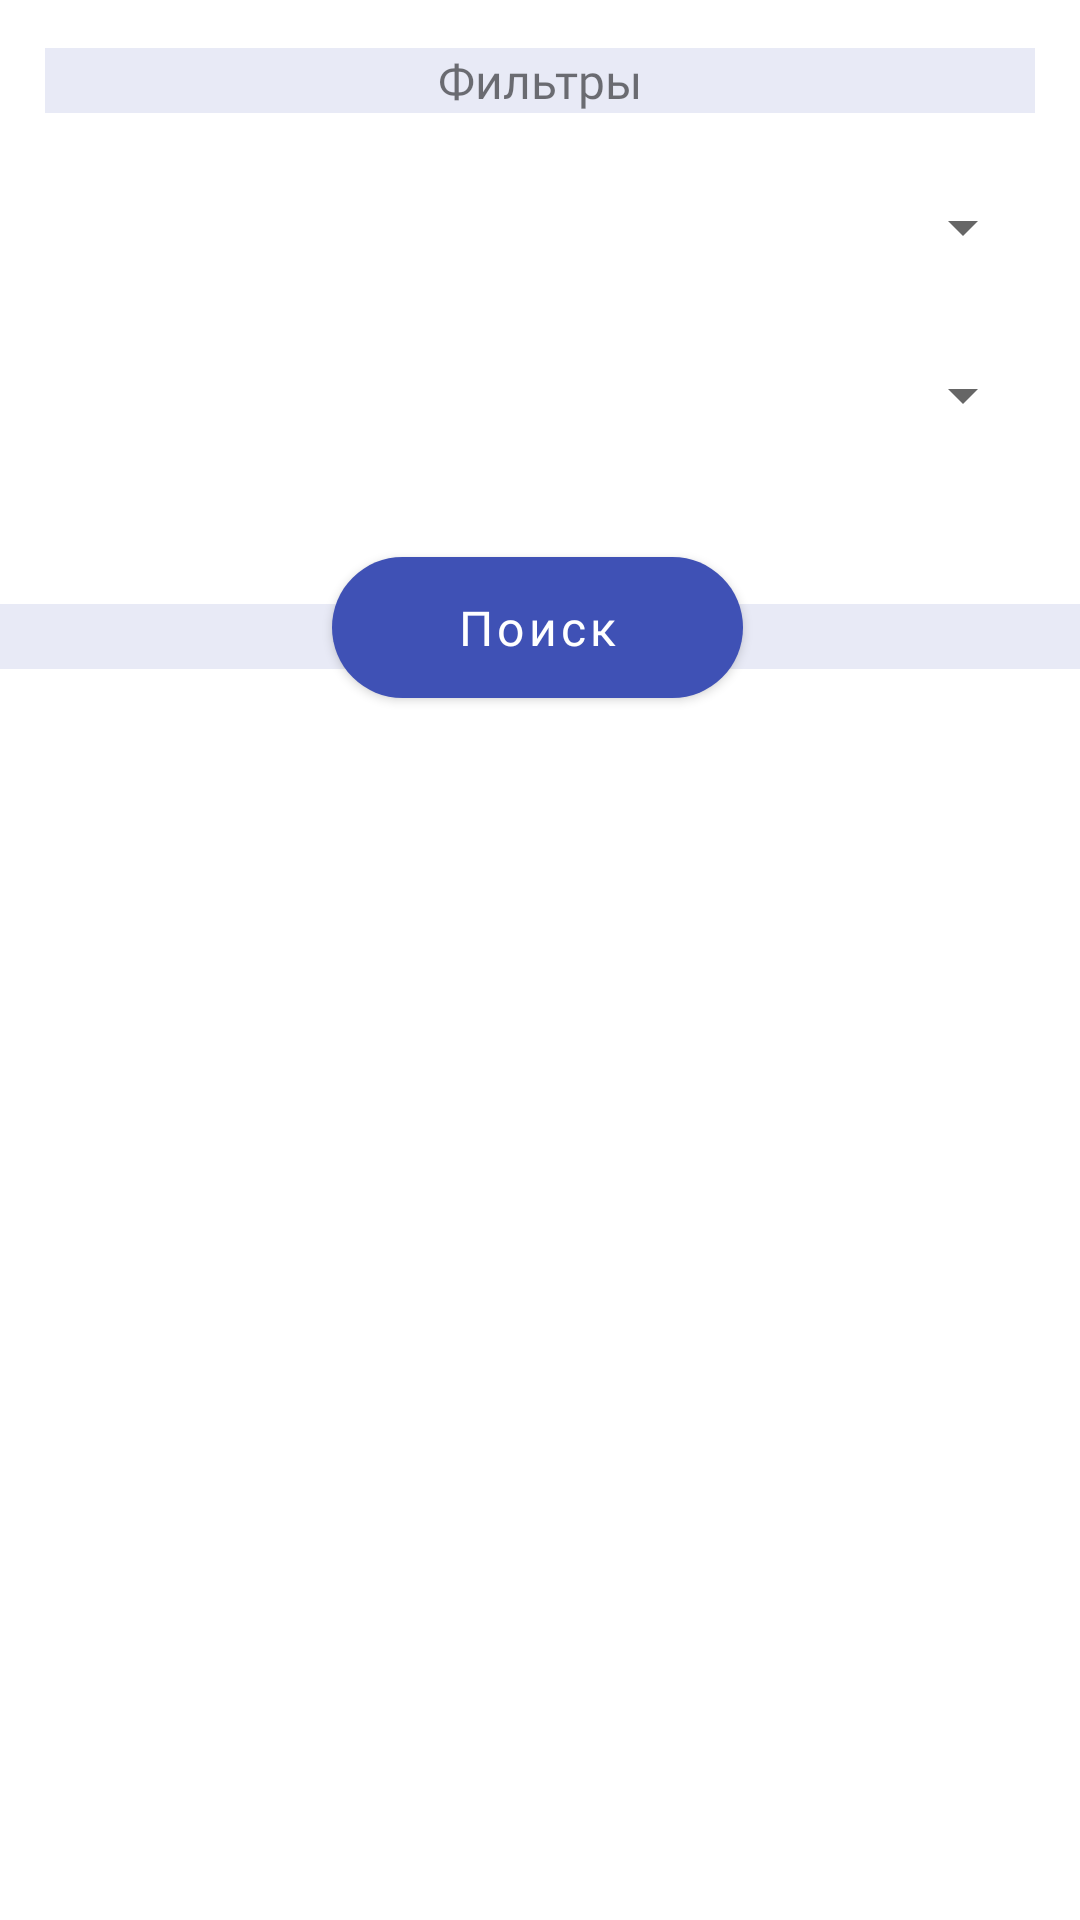

Write the Android layout XML for this screen, with the resource values it uses.
<!-- AndroidManifest.xml: application theme Theme.HomeAccounting -->
<!-- res/layout/activity_history.xml -->
<?xml version="1.0" encoding="utf-8"?>
<androidx.constraintlayout.widget.ConstraintLayout xmlns:android="http://schemas.android.com/apk/res/android"
    xmlns:app="http://schemas.android.com/apk/res-auto"
    xmlns:tools="http://schemas.android.com/tools"
    android:id="@+id/cl"
    android:layout_width="match_parent"
    android:layout_height="match_parent"
    tools:context=".ActivityHistory">


    <ListView
        android:id="@+id/listHistory"
        style="@style/Widget.AppCompat.ListView.DropDown"
        android:layout_width="0dp"
        android:layout_height="417dp"
        android:fontFamily="@font/montserrat_medium"
        android:footerDividersEnabled="true"
        android:foregroundGravity="center"
        android:headerDividersEnabled="true"
        android:listSelector="@drawable/separator"
        android:textAlignment="center"
        app:layout_constraintBottom_toBottomOf="parent"
        app:layout_constraintEnd_toEndOf="parent"
        app:layout_constraintHorizontal_bias="0.0"
        app:layout_constraintStart_toStartOf="parent"
        app:layout_constraintTop_toTopOf="parent"
        app:layout_constraintVertical_bias="1.0" />

    <TextView
        android:id="@+id/textFilters"
        style="@style/TextViewStyle2"
        android:layout_width="0dp"
        android:layout_height="wrap_content"
        android:layout_marginStart="15dp"
        android:layout_marginTop="16dp"
        android:layout_marginEnd="15dp"
        android:background="@color/light_indigo"
        android:text="Фильтры"
        app:layout_constraintBottom_toTopOf="@+id/listHistory"
        app:layout_constraintEnd_toEndOf="parent"
        app:layout_constraintHorizontal_bias="0.498"
        app:layout_constraintStart_toStartOf="parent"
        app:layout_constraintTop_toTopOf="parent"
        app:layout_constraintVertical_bias="0.0" />

    <Spinner
        android:id="@+id/spinnerVid"
        style="@style/TextViewStyle2"
        android:layout_width="0dp"
        android:layout_height="36dp"
        android:layout_marginTop="20dp"
        android:backgroundTintMode="src_in"
        android:fontFamily="@font/montserrat_medium"
        android:spinnerMode="dialog"
        android:textAlignment="textStart"
        app:layout_constraintEnd_toEndOf="@+id/textFilters"
        app:layout_constraintHorizontal_bias="0.375"
        app:layout_constraintStart_toStartOf="@+id/textFilters"
        app:layout_constraintTop_toBottomOf="@+id/textFilters" />

    <Spinner
        android:id="@+id/spinnerMonth"
        style="@style/TextViewStyle2"
        android:layout_width="0dp"
        android:layout_height="36dp"
        android:layout_marginTop="20dp"
        android:backgroundTintMode="multiply"
        android:fontFamily="@font/montserrat_medium"
        android:scrollbarAlwaysDrawHorizontalTrack="false"
        android:spinnerMode="dialog"
        android:textAlignment="textStart"
        app:layout_constraintEnd_toEndOf="@+id/textFilters"
        app:layout_constraintHorizontal_bias="0.333"
        app:layout_constraintStart_toStartOf="@+id/textFilters"
        app:layout_constraintTop_toBottomOf="@+id/spinnerVid" />

    <com.google.android.material.button.MaterialButton
        android:id="@+id/buttonSearch"
        android:layout_width="137dp"
        android:layout_height="59dp"
        android:layout_marginTop="30dp"
        android:text="Поиск"
        android:fontFamily="@font/montserrat_medium"
        android:textAlignment="center"
        android:textAllCaps="false"
        android:textSize="16dp"
        app:cornerRadius="25dp"
        app:layout_constraintEnd_toEndOf="@+id/spinnerMonth"
        app:layout_constraintHorizontal_bias="0.496"
        app:layout_constraintStart_toStartOf="@+id/spinnerMonth"
        app:layout_constraintTop_toBottomOf="@+id/spinnerMonth"
        tools:ignore="MissingConstraints" />

    <TextView
        android:id="@+id/textView4"
        style="@style/TextViewStyle2"
        android:layout_width="0dp"
        android:layout_height="wrap_content"
        android:background="@color/light_indigo"
        android:text="История"
        app:layout_constraintBottom_toTopOf="@+id/listHistory"
        app:layout_constraintEnd_toEndOf="@+id/listHistory"
        app:layout_constraintHorizontal_bias="0.0"
        app:layout_constraintStart_toStartOf="parent"
        app:layout_constraintTop_toBottomOf="@+id/buttonSearch"
        app:layout_constraintVertical_bias="1.0" />
</androidx.constraintlayout.widget.ConstraintLayout>
<!-- resources referenced by this layout -->
<resources>
  <color name="light_indigo">#6DCACFEB</color>
  <!-- drawable separator (drawable) -->
  <?xml version="1.0" encoding="utf-8"?>
  <shape xmlns:android="http://schemas.android.com/apk/res/android" >
  
      <size android:width="1dp" />
  
      <solid android:color= "#BDBDBD" />
  
  </shape>
  <style name="TextViewStyle2">
          <item name="android:textSize">16sp</item>
          <item name="android:fontFamily">@font/montserrat_regular</item>
          <item name="android:textAlignment">center</item>
      </style>
  <style name="Theme.HomeAccounting" parent="Theme.MaterialComponents.DayNight.DarkActionBar">
          
          <item name="colorPrimary">@color/indigo</item>
          <item name="colorPrimaryVariant">@color/dark_indigo</item>
          <item name="colorOnPrimary">@color/white</item>
          
          <item name="colorSecondary">@color/light_indigo</item>
          <item name="colorOnSecondary">@color/text1</item>
          
          <item name="android:statusBarColor">@color/dark_indigo</item>
          
      </style>
  <color name="indigo">#3F51B5</color>
  <color name="dark_indigo">#303F9F</color>
  <color name="white">#FFFFFFFF</color>
  <color name="text1">#212121</color>
</resources>
